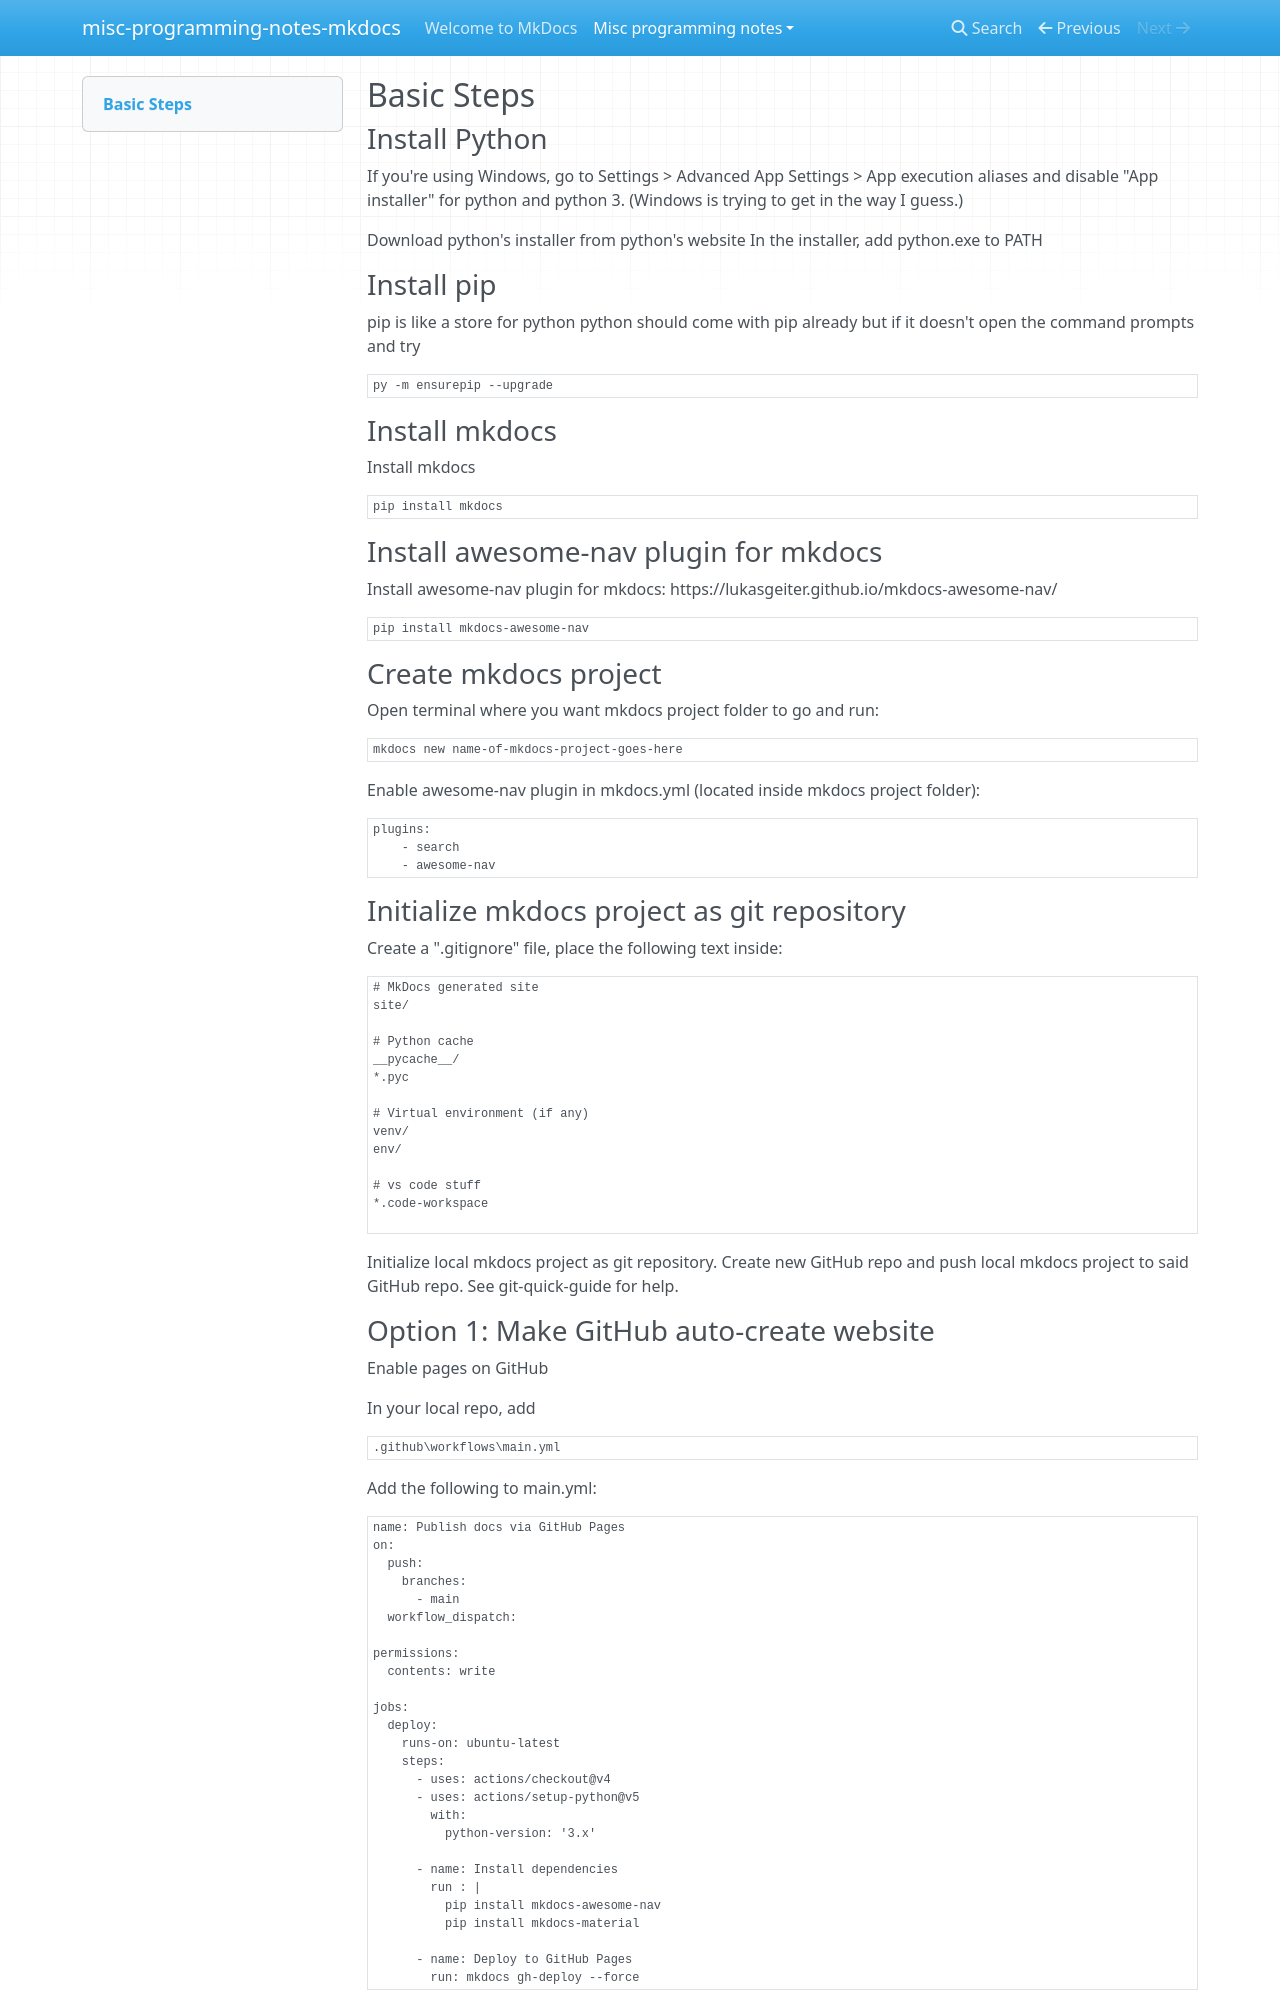

repository: runner18/misc-programming-notes-mkdocs · page: misc-programming-notes/set-up-mkdocs/index.html · generator: mkdocs

## Basic Steps


### Install Python
If you're using Windows, go to Settings > Advanced App Settings > App execution aliases and disable "App installer" for python and python 3. (Windows is trying to get in the way I guess.)

Download python's installer from python's website
In the installer, add python.exe to PATH
### Install pip
pip is like a store for python 
python should come with pip already but if it doesn't open the command prompts and try
```
py -m ensurepip --upgrade
```

### Install mkdocs
Install mkdocs
```
pip install mkdocs
```  

### Install awesome-nav plugin for mkdocs
Install awesome-nav plugin for mkdocs:
https://lukasgeiter.github.io/mkdocs-awesome-nav/
```
pip install mkdocs-awesome-nav
```

### Create mkdocs project
Open terminal where you want mkdocs project folder to go and run:
```
mkdocs new name-of-mkdocs-project-goes-here
```

Enable awesome-nav plugin in mkdocs.yml (located inside mkdocs project folder):
```yml
plugins:
    - search
    - awesome-nav
```

### Initialize mkdocs project as git repository
Create a ".gitignore" file, place the following text inside:
```
# MkDocs generated site
site/

# Python cache
__pycache__/
*.pyc

# Virtual environment (if any)
venv/
env/

# vs code stuff
*.code-workspace

```

Initialize local mkdocs project as git repository.
Create new GitHub repo and push local mkdocs project to said GitHub repo.
See git-quick-guide for help.
